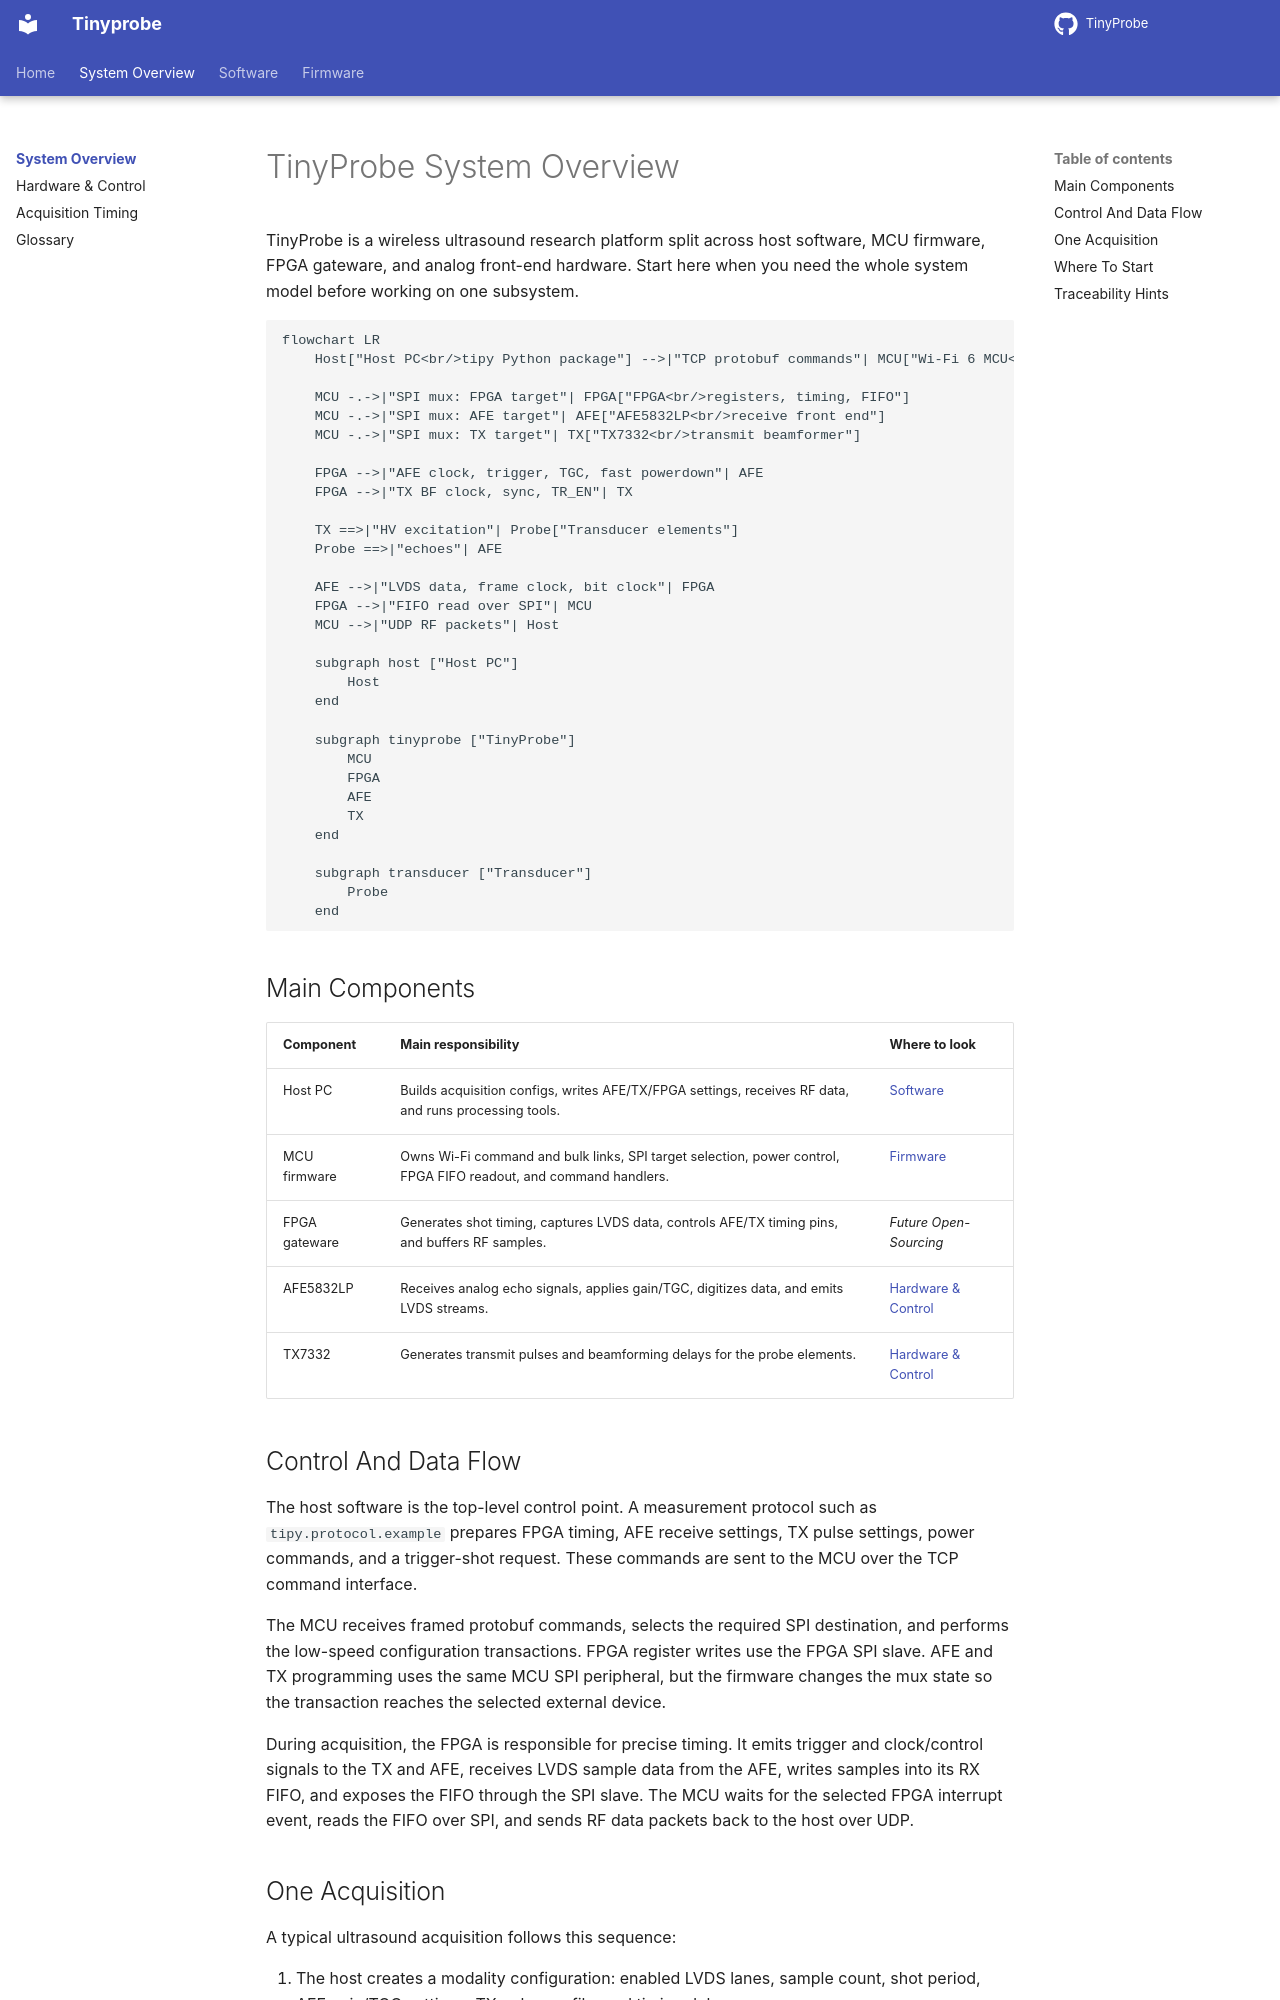

repository: pulp-bio/TinyProbe · page: system/index.html · generator: mkdocs

# TinyProbe System Overview

TinyProbe is a wireless ultrasound research platform split across host software,
MCU firmware, FPGA gateware, and analog front-end hardware. Start here when you
need the whole system model before working on one subsystem.

```mermaid
flowchart LR
    Host["Host PC<br/>tipy Python package"] -->|"TCP protobuf commands"| MCU["Wi-Fi 6 MCU<br/>TinyProbe firmware"]

    MCU -.->|"SPI mux: FPGA target"| FPGA["FPGA<br/>registers, timing, FIFO"]
    MCU -.->|"SPI mux: AFE target"| AFE["AFE5832LP<br/>receive front end"]
    MCU -.->|"SPI mux: TX target"| TX["TX7332<br/>transmit beamformer"]

    FPGA -->|"AFE clock, trigger, TGC, fast powerdown"| AFE
    FPGA -->|"TX BF clock, sync, TR_EN"| TX

    TX ==>|"HV excitation"| Probe["Transducer elements"]
    Probe ==>|"echoes"| AFE

    AFE -->|"LVDS data, frame clock, bit clock"| FPGA
    FPGA -->|"FIFO read over SPI"| MCU
    MCU -->|"UDP RF packets"| Host

    subgraph host ["Host PC"]
        Host
    end

    subgraph tinyprobe ["TinyProbe"]
        MCU
        FPGA
        AFE
        TX
    end

    subgraph transducer ["Transducer"]
        Probe
    end
```

## Main Components

| Component | Main responsibility | Where to look |
| --- | --- | --- |
| Host PC | Builds acquisition configs, writes AFE/TX/FPGA settings, receives RF data, and runs processing tools. | [Software](../software/index.md) |
| MCU firmware | Owns Wi-Fi command and bulk links, SPI target selection, power control, FPGA FIFO readout, and command handlers. | [Firmware](../firmware/index.md) |
| FPGA gateware | Generates shot timing, captures LVDS data, controls AFE/TX timing pins, and buffers RF samples. | _Future Open-Sourcing_ |
| AFE5832LP | Receives analog echo signals, applies gain/TGC, digitizes data, and emits LVDS streams. | [Hardware & Control](hardware-control.md) |
| TX7332 | Generates transmit pulses and beamforming delays for the probe elements. | [Hardware & Control](hardware-control.md) |

## Control And Data Flow

The host software is the top-level control point. A measurement protocol such as
`tipy.protocol.example` prepares FPGA timing, AFE receive settings,
TX pulse settings, power commands, and a trigger-shot request. These commands
are sent to the MCU over the TCP command interface.

The MCU receives framed protobuf commands, selects the required SPI destination,
and performs the low-speed configuration transactions. FPGA register writes use
the FPGA SPI slave. AFE and TX programming uses the same MCU SPI peripheral, but
the firmware changes the mux state so the transaction reaches the selected
external device.

During acquisition, the FPGA is responsible for precise timing. It emits trigger
and clock/control signals to the TX and AFE, receives LVDS sample data from the
AFE, writes samples into its RX FIFO, and exposes the FIFO through the SPI slave.
The MCU waits for the selected FPGA interrupt event, reads the FIFO over SPI, and
sends RF data packets back to the host over UDP.
